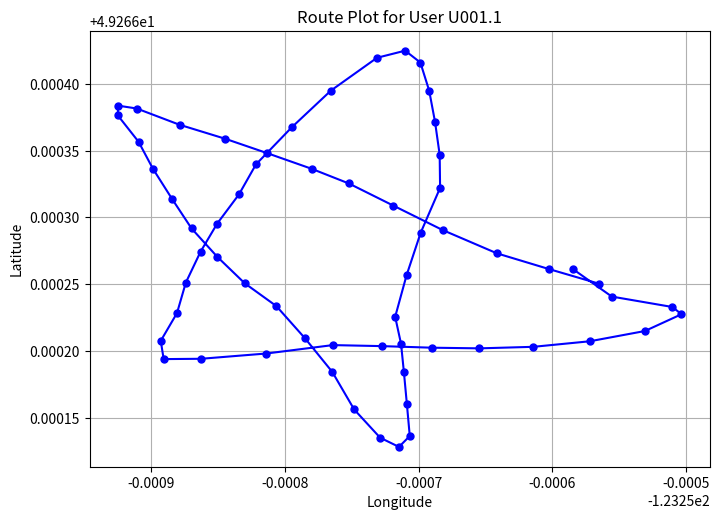

This figure's Python source:


import matplotlib.pyplot as plt
import json
import os

star_coordinates = [
  {
    "lat": 49.26626136183224,
    "lng": -123.2505844204623
  },
  {
    "lat": 49.26624081654601,
    "lng": -123.25055535871176
  },
  {
    "lat": 49.26623301419483,
    "lng": -123.25050997199702
  },
  {
    "lat": 49.2662276073303,
    "lng": -123.25050323085553
  },
  {
    "lat": 49.26621504258649,
    "lng": -123.25053061517593
  },
  {
    "lat": 49.26620737330324,
    "lng": -123.2505718483788
  },
  {
    "lat": 49.26620322452295,
    "lng": -123.2506140675841
  },
  {
    "lat": 49.266202077942665,
    "lng": -123.25065439460786
  },
  {
    "lat": 49.266202565317194,
    "lng": -123.25068993251335
  },
  {
    "lat": 49.266203740603544,
    "lng": -123.25072709673115
  },
  {
    "lat": 49.266204513150406,
    "lng": -123.25076414558754
  },
  {
    "lat": 49.26619822313595,
    "lng": -123.25081383604932
  },
  {
    "lat": 49.266194275841805,
    "lng": -123.25086270410571
  },
  {
    "lat": 49.26619403437087,
    "lng": -123.25089068797963
  },
  {
    "lat": 49.266207676982084,
    "lng": -123.25089288627903
  },
  {
    "lat": 49.26622850579395,
    "lng": -123.25088070907567
  },
  {
    "lat": 49.26625122251996,
    "lng": -123.2508741349747
  },
  {
    "lat": 49.26627433245421,
    "lng": -123.25086313348669
  },
  {
    "lat": 49.266295492659815,
    "lng": -123.25085061072362
  },
  {
    "lat": 49.26631725799729,
    "lng": -123.25083435794527
  },
  {
    "lat": 49.266339726911326,
    "lng": -123.25082163050139
  },
  {
    "lat": 49.26636741795175,
    "lng": -123.25079491657192
  },
  {
    "lat": 49.26639494415715,
    "lng": -123.25076556826684
  },
  {
    "lat": 49.266419503883704,
    "lng": -123.25073107157205
  },
  {
    "lat": 49.26642483807402,
    "lng": -123.25070997711573
  },
  {
    "lat": 49.26641595757125,
    "lng": -123.2506986056671
  },
  {
    "lat": 49.2663949168771,
    "lng": -123.25069202226062
  },
  {
    "lat": 49.266371626833326,
    "lng": -123.25068765059582
  },
  {
    "lat": 49.26634700317612,
    "lng": -123.25068416507541
  },
  {
    "lat": 49.266322144056915,
    "lng": -123.25068385042073
  },
  {
    "lat": 49.26628856517568,
    "lng": -123.25069839212802
  },
  {
    "lat": 49.26625664858142,
    "lng": -123.25070897432646
  },
  {
    "lat": 49.2662256863427,
    "lng": -123.25071746494923
  },
  {
    "lat": 49.266205513895734,
    "lng": -123.2507130784199
  },
  {
    "lat": 49.26618429371087,
    "lng": -123.25071092706476
  },
  {
    "lat": 49.26616055895506,
    "lng": -123.25070871983026
  },
  {
    "lat": 49.266136480034646,
    "lng": -123.2507065459934
  },
  {
    "lat": 49.26612832927299,
    "lng": -123.25071461612394
  },
  {
    "lat": 49.26613522456202,
    "lng": -123.25072872165576
  },
  {
    "lat": 49.26615634359421,
    "lng": -123.25074814773647
  },
  {
    "lat": 49.26618442598575,
    "lng": -123.25076451007266
  },
  {
    "lat": 49.26620952772182,
    "lng": -123.25078487567562
  },
  {
    "lat": 49.26623371641807,
    "lng": -123.25080638769894
  },
  {
    "lat": 49.26625080184632,
    "lng": -123.25083007381988
  },
  {
    "lat": 49.26627054863133,
    "lng": -123.2508505510644
  },
  {
    "lat": 49.26629177146511,
    "lng": -123.25086981630675
  },
  {
    "lat": 49.266314199745715,
    "lng": -123.25088461290659
  },
  {
    "lat": 49.26633650340167,
    "lng": -123.25089875271998
  },
  {
    "lat": 49.266356680572265,
    "lng": -123.25090948598245
  },
  {
    "lat": 49.266376373400355,
    "lng": -123.25092499301702
  },
  {
    "lat": 49.266383699660366,
    "lng": -123.25092487362053
  },
  {
    "lat": 49.2663815518863,
    "lng": -123.25091085814718
  },
  {
    "lat": 49.26636938079804,
    "lng": -123.25087878880517
  },
  {
    "lat": 49.26635888448484,
    "lng": -123.25084455017766
  },
  {
    "lat": 49.266348076462656,
    "lng": -123.2508130342701
  },
  {
    "lat": 49.266336467851396,
    "lng": -123.25078004241186
  },
  {
    "lat": 49.266325436714034,
    "lng": -123.25075208202105
  },
  {
    "lat": 49.26630885487463,
    "lng": -123.25071878200531
  },
  {
    "lat": 49.26629062147242,
    "lng": -123.25068197632338
  },
  {
    "lat": 49.26627312965661,
    "lng": -123.25064119962185
  },
  {
    "lat": 49.26626134594568,
    "lng": -123.2506021717658
  },
  {
    "lat": 49.26625045187782,
    "lng": -123.25056493569126
  }
];

rectangle_coordinates = [
  {
    "lat": 49.266239943677334,
    "lng": -123.25020776713207
  },
  {
    "lat": 49.266231585641584,
    "lng": -123.25023876305228
  },
  {
    "lat": 49.26622194429647,
    "lng": -123.25026725533536
  },
  {
    "lat": 49.266212442491856,
    "lng": -123.25029830456945
  },
  {
    "lat": 49.26620520562758,
    "lng": -123.25033009231777
  },
  {
    "lat": 49.26619840500118,
    "lng": -123.25036196300067
  },
  {
    "lat": 49.26619115532151,
    "lng": -123.25039209931903
  },
  {
    "lat": 49.26618355939894,
    "lng": -123.25041959044499
  },
  {
    "lat": 49.26617605526743,
    "lng": -123.25044926901641
  },
  {
    "lat": 49.26616581237877,
    "lng": -123.25048237450153
  },
  {
    "lat": 49.266159121289355,
    "lng": -123.25051718188018
  },
  {
    "lat": 49.26615135923216,
    "lng": -123.25055379775604
  },
  {
    "lat": 49.26614631828668,
    "lng": -123.25058812711607
  },
  {
    "lat": 49.26613803209562,
    "lng": -123.25062234846195
  },
  {
    "lat": 49.26614040977023,
    "lng": -123.25065383625501
  },
  {
    "lat": 49.26615125208085,
    "lng": -123.2506810461136
  },
  {
    "lat": 49.26617030749666,
    "lng": -123.25070282818471
  },
  {
    "lat": 49.26618929688044,
    "lng": -123.25072005374498
  },
  {
    "lat": 49.26621048562637,
    "lng": -123.25073764489015
  },
  {
    "lat": 49.266232152651135,
    "lng": -123.25075430890153
  },
  {
    "lat": 49.26625236583496,
    "lng": -123.25077002151853
  },
  {
    "lat": 49.2662711189289,
    "lng": -123.2507838128541
  },
  {
    "lat": 49.26628914314748,
    "lng": -123.25079815761457
  },
  {
    "lat": 49.26630732592964,
    "lng": -123.25081335624522
  },
  {
    "lat": 49.26632448699153,
    "lng": -123.25082853126145
  },
  {
    "lat": 49.26634183670032,
    "lng": -123.25084291490161
  },
  {
    "lat": 49.26635926939944,
    "lng": -123.25085676863023
  },
  {
    "lat": 49.26637745708785,
    "lng": -123.25087086620208
  },
  {
    "lat": 49.26639565164094,
    "lng": -123.25088533930818
  },
  {
    "lat": 49.2664144629236,
    "lng": -123.2508990494498
  },
  {
    "lat": 49.26643269612032,
    "lng": -123.25091245538043
  },
  {
    "lat": 49.26645152226914,
    "lng": -123.25092571970379
  },
  {
    "lat": 49.26647011772346,
    "lng": -123.2509394023
  },
  {
    "lat": 49.26648950442304,
    "lng": -123.25095382945756
  },
  {
    "lat": 49.26650864065962,
    "lng": -123.25096846310169
  },
  {
    "lat": 49.266527965420494,
    "lng": -123.25098509105817
  },
  {
    "lat": 49.266547471480884,
    "lng": -123.25100117302303
  },
  {
    "lat": 49.26656779316492,
    "lng": -123.25101825772204
  },
  {
    "lat": 49.266588246641696,
    "lng": -123.25103267482204
  },
  {
    "lat": 49.26660866037684,
    "lng": -123.25104698495464
  },
  {
    "lat": 49.26662892815611,
    "lng": -123.25106064242068
  },
  {
    "lat": 49.266648329398755,
    "lng": -123.25107390872215
  },
  {
    "lat": 49.26666805786334,
    "lng": -123.25108705127734
  },
  {
    "lat": 49.26669073966147,
    "lng": -123.25109093189917
  },
  {
    "lat": 49.2667117332702,
    "lng": -123.25107998122748
  },
  {
    "lat": 49.2667298762751,
    "lng": -123.25105550413089
  },
  {
    "lat": 49.26674069977517,
    "lng": -123.2510237834652
  },
  {
    "lat": 49.26675002468775,
    "lng": -123.25099273720271
  },
  {
    "lat": 49.26675974823049,
    "lng": -123.2509602505108
  },
  {
    "lat": 49.2667703915572,
    "lng": -123.25093080101381
  },
  {
    "lat": 49.26678126924739,
    "lng": -123.25090420300859
  },
  {
    "lat": 49.26679079547051,
    "lng": -123.25087798931399
  },
  {
    "lat": 49.26680042043273,
    "lng": -123.2508485931916
  },
  {
    "lat": 49.26681139535382,
    "lng": -123.2508163197186
  },
  {
    "lat": 49.266821949171344,
    "lng": -123.25078310888385
  },
  {
    "lat": 49.26683216501376,
    "lng": -123.25074981211215
  },
  {
    "lat": 49.26683549783189,
    "lng": -123.25071811469297
  },
  {
    "lat": 49.26682689879843,
    "lng": -123.2506874451833
  },
  {
    "lat": 49.266808189676404,
    "lng": -123.25066372193966
  },
  {
    "lat": 49.266783144077664,
    "lng": -123.25064152951909
  },
  {
    "lat": 49.266761990124934,
    "lng": -123.25062422232219
  },
  {
    "lat": 49.2667418534683,
    "lng": -123.2506063699782
  },
  {
    "lat": 49.26672360257131,
    "lng": -123.2505885970668
  },
  {
    "lat": 49.266704210061825,
    "lng": -123.250569460227
  },
  {
    "lat": 49.26668474616387,
    "lng": -123.25054917907194
  },
  {
    "lat": 49.26666922478631,
    "lng": -123.25052817971918
  },
  {
    "lat": 49.266655401032686,
    "lng": -123.2505073849672
  },
  {
    "lat": 49.26664086697776,
    "lng": -123.25048539606227
  },
  {
    "lat": 49.26662287286751,
    "lng": -123.25046943941514
  },
  {
    "lat": 49.2666050783599,
    "lng": -123.25044839030049
  },
  {
    "lat": 49.26658921119385,
    "lng": -123.25042723149797
  },
  {
    "lat": 49.26657530207592,
    "lng": -123.25040227642704
  },
  {
    "lat": 49.26655991200719,
    "lng": -123.25038398726811
  },
  {
    "lat": 49.266541098846375,
    "lng": -123.2503703141308
  },
  {
    "lat": 49.26651835542781,
    "lng": -123.25036062133829
  },
  {
    "lat": 49.26649450185517,
    "lng": -123.25035051545257
  },
  {
    "lat": 49.26647094139565,
    "lng": -123.25033954777511
  },
  {
    "lat": 49.26644951195576,
    "lng": -123.25032345138167
  },
  {
    "lat": 49.26643010193351,
    "lng": -123.2503078701978
  },
  {
    "lat": 49.26641277048876,
    "lng": -123.25029201314324
  },
  {
    "lat": 49.26639597658132,
    "lng": -123.25027719584693
  },
  {
    "lat": 49.266384566752606,
    "lng": -123.25015693337696
  },
  {
    "lat": 49.26633005217943,
    "lng": -123.25010897612837
  },
  {
    "lat": 49.266278338664456,
    "lng": -123.25007664051209
  },
  {
    "lat": 49.266224233479484,
    "lng": -123.25016397994314
  },
  {
    "lat": 49.266211981931015,
    "lng": -123.25018169369851
  },
  {
    "lat": 49.26620999821404,
    "lng": -123.25018750515137
  },
  {
    "lat": 49.26621655006844,
    "lng": -123.25018328626011
  },
  {
    "lat": 49.26622559142783,
    "lng": -123.25016746837628
  }
]


def plot_coordinates(coordinates, user_id, attempt_id, output_dir="images"):
    """
    Plots the given coordinates on a map and saves the plot as an image file.
    
    Args:
    - coordinates: List of dictionaries containing latitude and longitude.
    - user_id: The ID of the user making the attempt.
    - attempt_id: The ID of the attempt being plotted.
    - output_dir: Directory where the plot will be saved (default is "images").
    """
    # Ensure the images folder exists
    if not os.path.exists(output_dir):
        os.makedirs(output_dir)

    # Extract latitudes and longitudes
    latitudes = [point["lat"] for point in coordinates]
    longitudes = [point["lng"] for point in coordinates]

    # Normalize coordinates to fit in a canvas
    min_lat, max_lat = min(latitudes), max(latitudes)
    min_lng, max_lng = min(longitudes), max(longitudes)

    normalized_coords = [
        {
            "x": (lng - min_lng) / (max_lng - min_lng),
            "y": (lat - min_lat) / (max_lat - min_lat)
        }
        for lat, lng in zip(latitudes, longitudes)
    ]
    
    # Create the plot
    plt.figure(figsize=(8, 8))
    plt.plot(longitudes, latitudes, marker='o', linestyle='-', color='b', markersize=5)
    plt.title(f"Route Plot for User {user_id}.{attempt_id}")
    plt.xlabel("Longitude")
    plt.ylabel("Latitude")
    
    # Optionally add grid and other plot features
    plt.grid(True)
    plt.gca().set_aspect('equal', adjustable='box')  # Ensure square aspect ratio

    # Save the plot to a file as PNG
    plot_filename = f"{user_id}.{attempt_id}.png"
    plot_filepath = os.path.join(output_dir, plot_filename)
    plt.savefig(plot_filepath, format='png')  # Ensure the format is 'png'
    plt.close()

    print(f"Plot saved as {plot_filepath}")
    return plot_filepath

output_path = plot_coordinates(star_coordinates, user_id="U001", attempt_id=1)

# You can now access the saved plot via output_path
print(f"The plot has been saved at: {output_path}")
